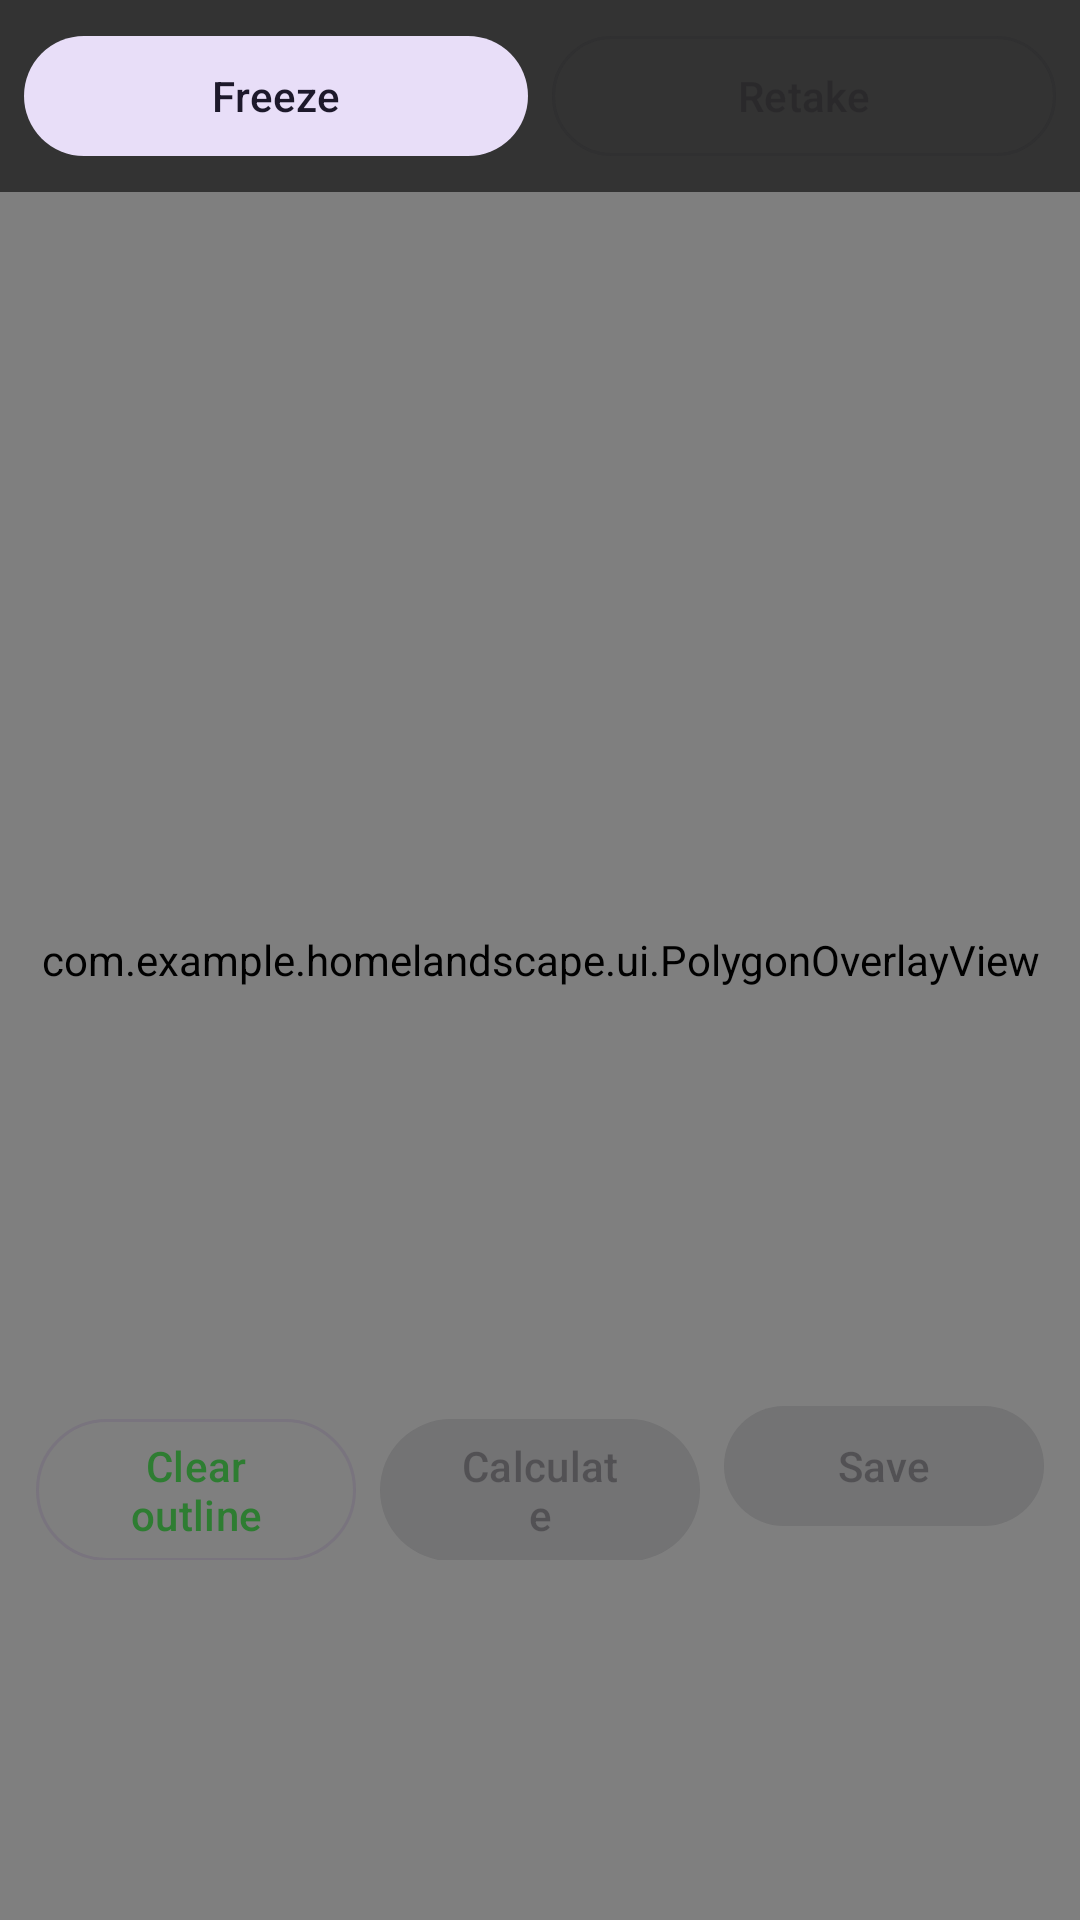

Android layout source for this screen:
<!-- AndroidManifest.xml: application theme Theme.HomeLandscapingMeasure -->
<!-- res/layout/activity_capture.xml -->
<?xml version="1.0" encoding="utf-8"?>
<androidx.coordinatorlayout.widget.CoordinatorLayout xmlns:android="http://schemas.android.com/apk/res/android"
    xmlns:app="http://schemas.android.com/apk/res-auto"
    android:layout_width="match_parent"
    android:layout_height="match_parent">

    <FrameLayout
        android:id="@+id/cameraContainer"
        android:layout_width="match_parent"
        android:layout_height="match_parent">

        <androidx.camera.view.PreviewView
            android:id="@+id/previewView"
            android:layout_width="match_parent"
            android:layout_height="match_parent" />

        <ImageView
            android:id="@+id/imageFrozen"
            android:layout_width="match_parent"
            android:layout_height="match_parent"
            android:contentDescription="@string/frozen_snapshot"
            android:scaleType="centerCrop"
            android:visibility="gone" />

        <com.example.homelandscape.ui.PolygonOverlayView
            android:id="@+id/polygonOverlay"
            android:layout_width="match_parent"
            android:layout_height="match_parent" />
    </FrameLayout>

    <com.google.android.material.card.MaterialCardView
        android:id="@+id/panelResults"
        android:layout_width="match_parent"
        android:layout_height="wrap_content"
        android:layout_gravity="bottom"
        android:layout_margin="12dp"
        android:visibility="gone"
        app:cardElevation="6dp">

        <LinearLayout
            android:layout_width="match_parent"
            android:layout_height="wrap_content"
            android:orientation="vertical"
            android:padding="16dp">

            <TextView
                android:id="@+id/textArBackend"
                android:layout_width="match_parent"
                android:layout_height="wrap_content"
                android:textAppearance="?attr/textAppearanceLabelMedium" />

            <TextView
                android:id="@+id/textModeLabel"
                android:layout_width="match_parent"
                android:layout_height="wrap_content"
                android:layout_marginTop="8dp"
                android:textAppearance="?attr/textAppearanceTitleMedium" />

            <TextView
                android:id="@+id/textModeDescription"
                android:layout_width="match_parent"
                android:layout_height="wrap_content"
                android:layout_marginTop="4dp"
                android:textAppearance="?attr/textAppearanceBodySmall" />

            <TextView
                android:id="@+id/textAreaValue"
                android:layout_width="match_parent"
                android:layout_height="wrap_content"
                android:layout_marginTop="12dp"
                android:textAppearance="?attr/textAppearanceHeadlineSmall" />

            <TextView
                android:id="@+id/textVolumeValue"
                android:layout_width="match_parent"
                android:layout_height="wrap_content"
                android:layout_marginTop="4dp"
                android:textAppearance="?attr/textAppearanceHeadlineSmall" />

            <TextView
                android:id="@+id/labelThickness"
                android:layout_width="match_parent"
                android:layout_height="wrap_content"
                android:layout_marginTop="12dp"
                android:text="@string/thickness_label"
                android:textAppearance="?attr/textAppearanceBodyMedium" />

            <Spinner
                android:id="@+id/spinnerThickness"
                android:layout_width="match_parent"
                android:layout_height="wrap_content"
                android:layout_marginTop="4dp" />
        </LinearLayout>
    </com.google.android.material.card.MaterialCardView>

    <LinearLayout
        android:layout_width="match_parent"
        android:layout_height="wrap_content"
        android:layout_gravity="top"
        android:background="#99000000"
        android:orientation="horizontal"
        android:padding="8dp">

        <com.google.android.material.button.MaterialButton
            android:id="@+id/buttonFreeze"
            style="@style/Widget.Material3.Button.TonalButton"
            android:layout_width="0dp"
            android:layout_height="wrap_content"
            android:layout_weight="1"
            android:text="@string/freeze_snapshot" />

        <com.google.android.material.button.MaterialButton
            android:id="@+id/buttonRetake"
            style="@style/Widget.Material3.Button.OutlinedButton"
            android:layout_width="0dp"
            android:layout_height="wrap_content"
            android:layout_marginStart="8dp"
            android:layout_weight="1"
            android:enabled="false"
            android:text="@string/retake" />
    </LinearLayout>

    <LinearLayout
        android:layout_width="match_parent"
        android:layout_height="wrap_content"
        android:layout_gravity="bottom"
        android:layout_marginBottom="120dp"
        android:orientation="horizontal"
        android:paddingHorizontal="12dp">

        <com.google.android.material.button.MaterialButton
            android:id="@+id/buttonClearOutline"
            style="@style/Widget.Material3.Button.OutlinedButton"
            android:layout_width="0dp"
            android:layout_height="wrap_content"
            android:layout_weight="1"
            android:text="@string/clear_outline" />

        <com.google.android.material.button.MaterialButton
            android:id="@+id/buttonCalculate"
            android:layout_width="0dp"
            android:layout_height="wrap_content"
            android:layout_marginStart="8dp"
            android:layout_weight="1"
            android:enabled="false"
            android:text="@string/calculate" />

        <com.google.android.material.button.MaterialButton
            android:id="@+id/buttonSave"
            style="@style/Widget.Material3.Button.TonalButton"
            android:layout_width="0dp"
            android:layout_height="wrap_content"
            android:layout_marginStart="8dp"
            android:layout_weight="1"
            android:enabled="false"
            android:text="@string/save_snapshot" />
    </LinearLayout>

</androidx.coordinatorlayout.widget.CoordinatorLayout>
<!-- resources referenced by this layout -->
<resources>
  <string name="calculate">Calculate</string>
  <string name="clear_outline">Clear outline</string>
  <string name="freeze_snapshot">Freeze</string>
  <string name="frozen_snapshot">Frozen measurement snapshot</string>
  <string name="retake">Retake</string>
  <string name="save_snapshot">Save</string>
  <string name="thickness_label">Fill depth / thickness</string>
  <style name="Theme.HomeLandscapingMeasure" parent="Theme.Material3.Light.NoActionBar">
          <item name="colorPrimary">@color/md_theme_primary</item>
          <item name="colorOnPrimary">@color/md_theme_on_primary</item>
          <item name="android:statusBarColor">@color/md_theme_primary</item>
      </style>
  <color name="md_theme_primary">#2E7D32</color>
  <color name="md_theme_on_primary">#FFFFFF</color>
</resources>
